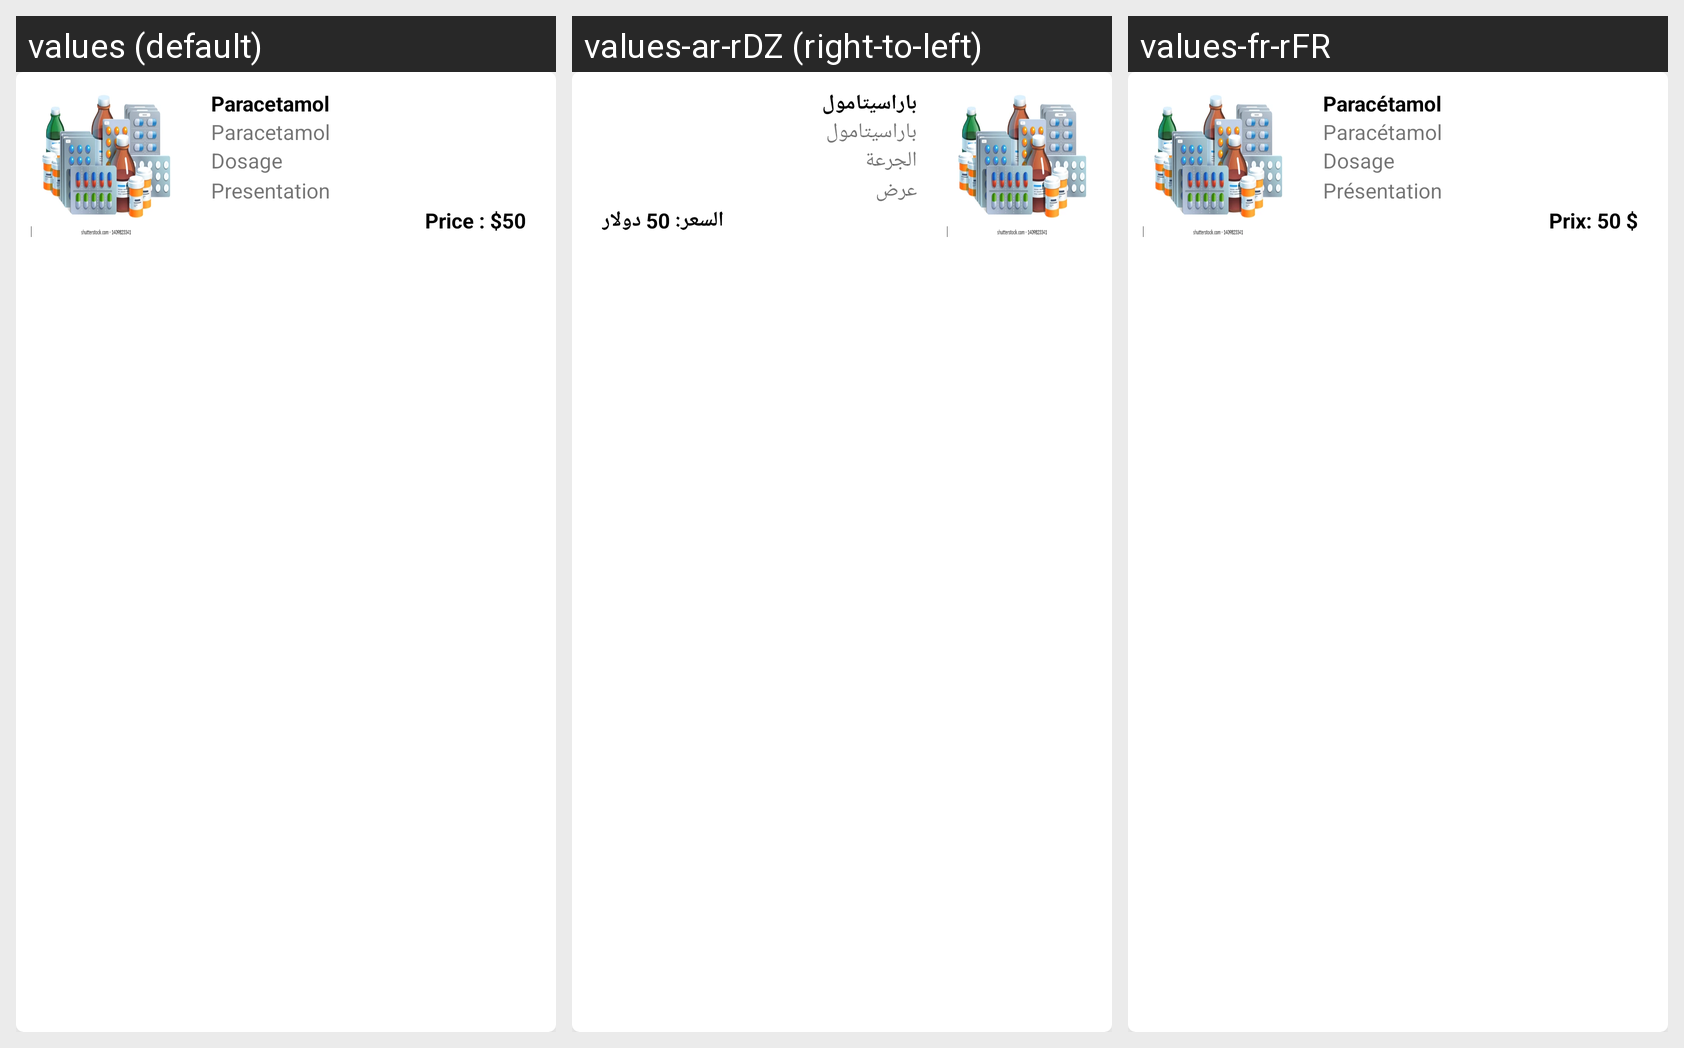

Translations of the strings shown on this Android screen, per locale in the grid:
Android screen res/layout/advance_search_adapter.xml rendered under 3 locales, left to right: values (default), values-ar-rDZ (right-to-left), values-fr-rFR. Device: Nexus 5 (rendered at 1080×1920; each locale shown at half size, 540×960, under a caption strip naming it); theme Theme.FindADoct.
Strings drawn on this screen, with the default value and each locale's value (text and hints the layout hard-codes, and strings that could not be matched under every locale, appear in the picture but are not listed):

paracetamol
  values: Paracetamol
  values-ar-rDZ: باراسيتامول
  values-fr-rFR: Paracétamol

dosage
  values: Dosage
  values-ar-rDZ: الجرعة
  values-fr-rFR: Dosage

presentation
  values: Presentation
  values-ar-rDZ: عرض
  values-fr-rFR: Présentation

price_50
  values: Price : $50
  values-ar-rDZ: السعر: 50 دولار
  values-fr-rFR: Prix: 50 $
